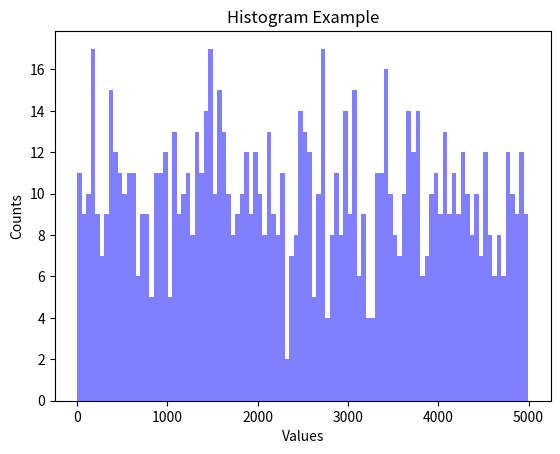

Write Python code to recreate this figure.
# Create an example histogram using matplotlib
# Modified from https://www.tutorialkart.com/matplotlib-tutorial/

from matplotlib import pyplot as plt
from matplotlib import style
import random

x = random.sample(range(1, 5000), 1000)
num_bins = 100
n, bins, patches = plt.hist(x, num_bins, facecolor="blue", alpha=0.5)

plt.title("Histogram Example")
plt.xlabel("Values")
plt.ylabel("Counts")

fig = plt.figure()
fig.savefig("histogram.png")
